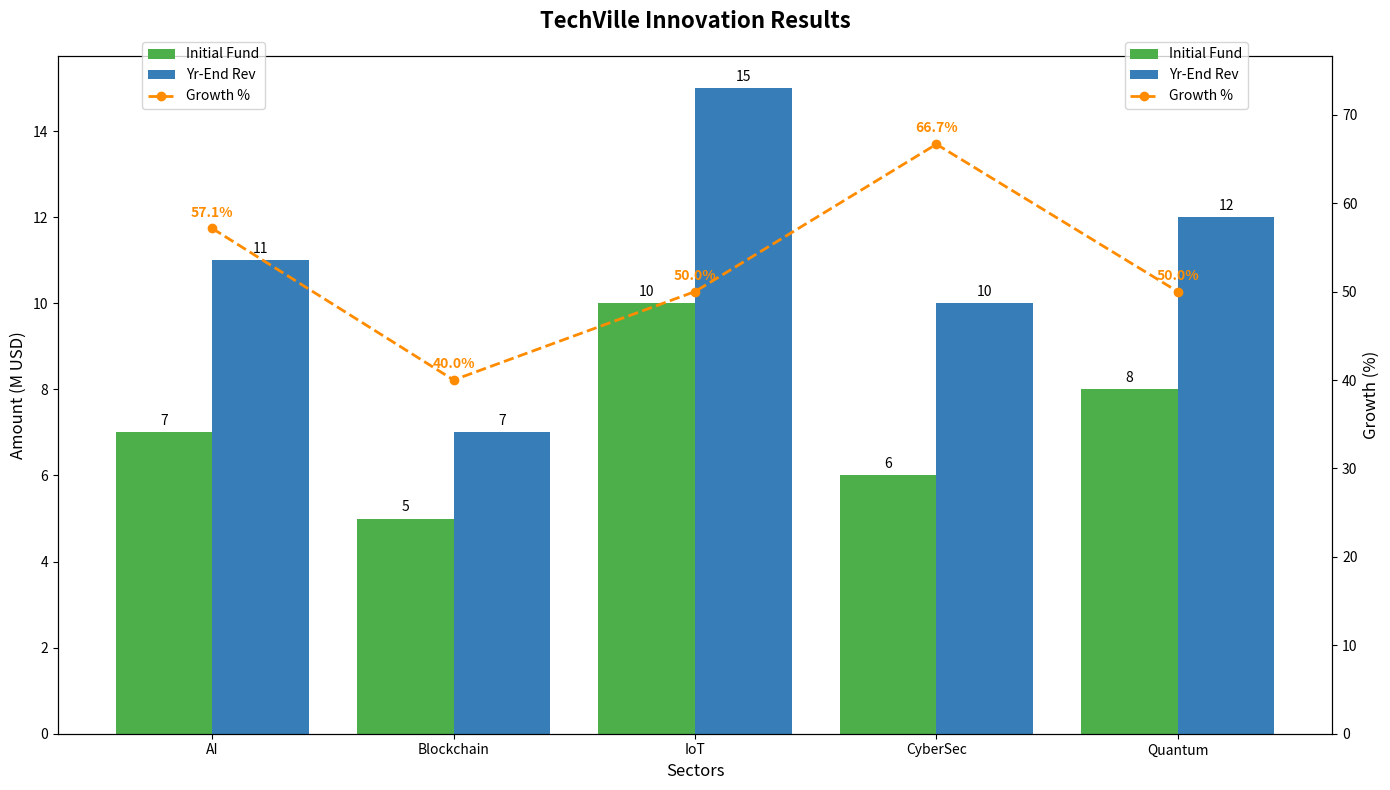

Here is the Python script that generated this plot:
import matplotlib.pyplot as plt
import numpy as np

sectors = ["AI", "Blockchain", "IoT", "CyberSec", "Quantum"]

initial_funding = [7, 5, 10, 6, 8]  
year_end_revenue = [11, 7, 15, 10, 12]  

growth_percentage = [(rev - init) / init * 100 for init, rev in zip(initial_funding, year_end_revenue)]

fig, ax = plt.subplots(figsize=(14, 8))

bars_initial = ax.bar(np.arange(len(sectors)) - 0.2, initial_funding, width=0.4, label='Initial Fund', color='#4daf4a')
bars_revenue = ax.bar(np.arange(len(sectors)) + 0.2, year_end_revenue, width=0.4, label='Yr-End Rev', color='#377eb8')

ax.set_title('TechVille Innovation Results', fontsize=16, fontweight='bold', pad=20)
ax.set_xlabel('Sectors', fontsize=12)
ax.set_ylabel('Amount (M USD)', fontsize=12)
ax.set_xticks(np.arange(len(sectors)))
ax.set_xticklabels(sectors)

ax.bar_label(bars_initial, padding=3, fontsize=10)
ax.bar_label(bars_revenue, padding=3, fontsize=10)

ax2 = ax.twinx()
ax2.plot(np.arange(len(sectors)), growth_percentage, color='darkorange', marker='o', linestyle='--', linewidth=2, label='Growth %')
ax2.set_ylabel('Growth (%)', fontsize=12)
ax2.set_ylim(0, max(growth_percentage) + 10)

for i, gp in enumerate(growth_percentage):
    ax2.text(i, gp + 1, f'{gp:.1f}%', ha='center', va='bottom', color='darkorange', fontsize=10, fontweight='bold')

fig.legend(loc='upper left', bbox_to_anchor=(0.1, 0.95), fontsize=10)
fig.legend(loc='upper right', bbox_to_anchor=(0.9, 0.95), fontsize=10)

plt.tight_layout()
plt.show()
